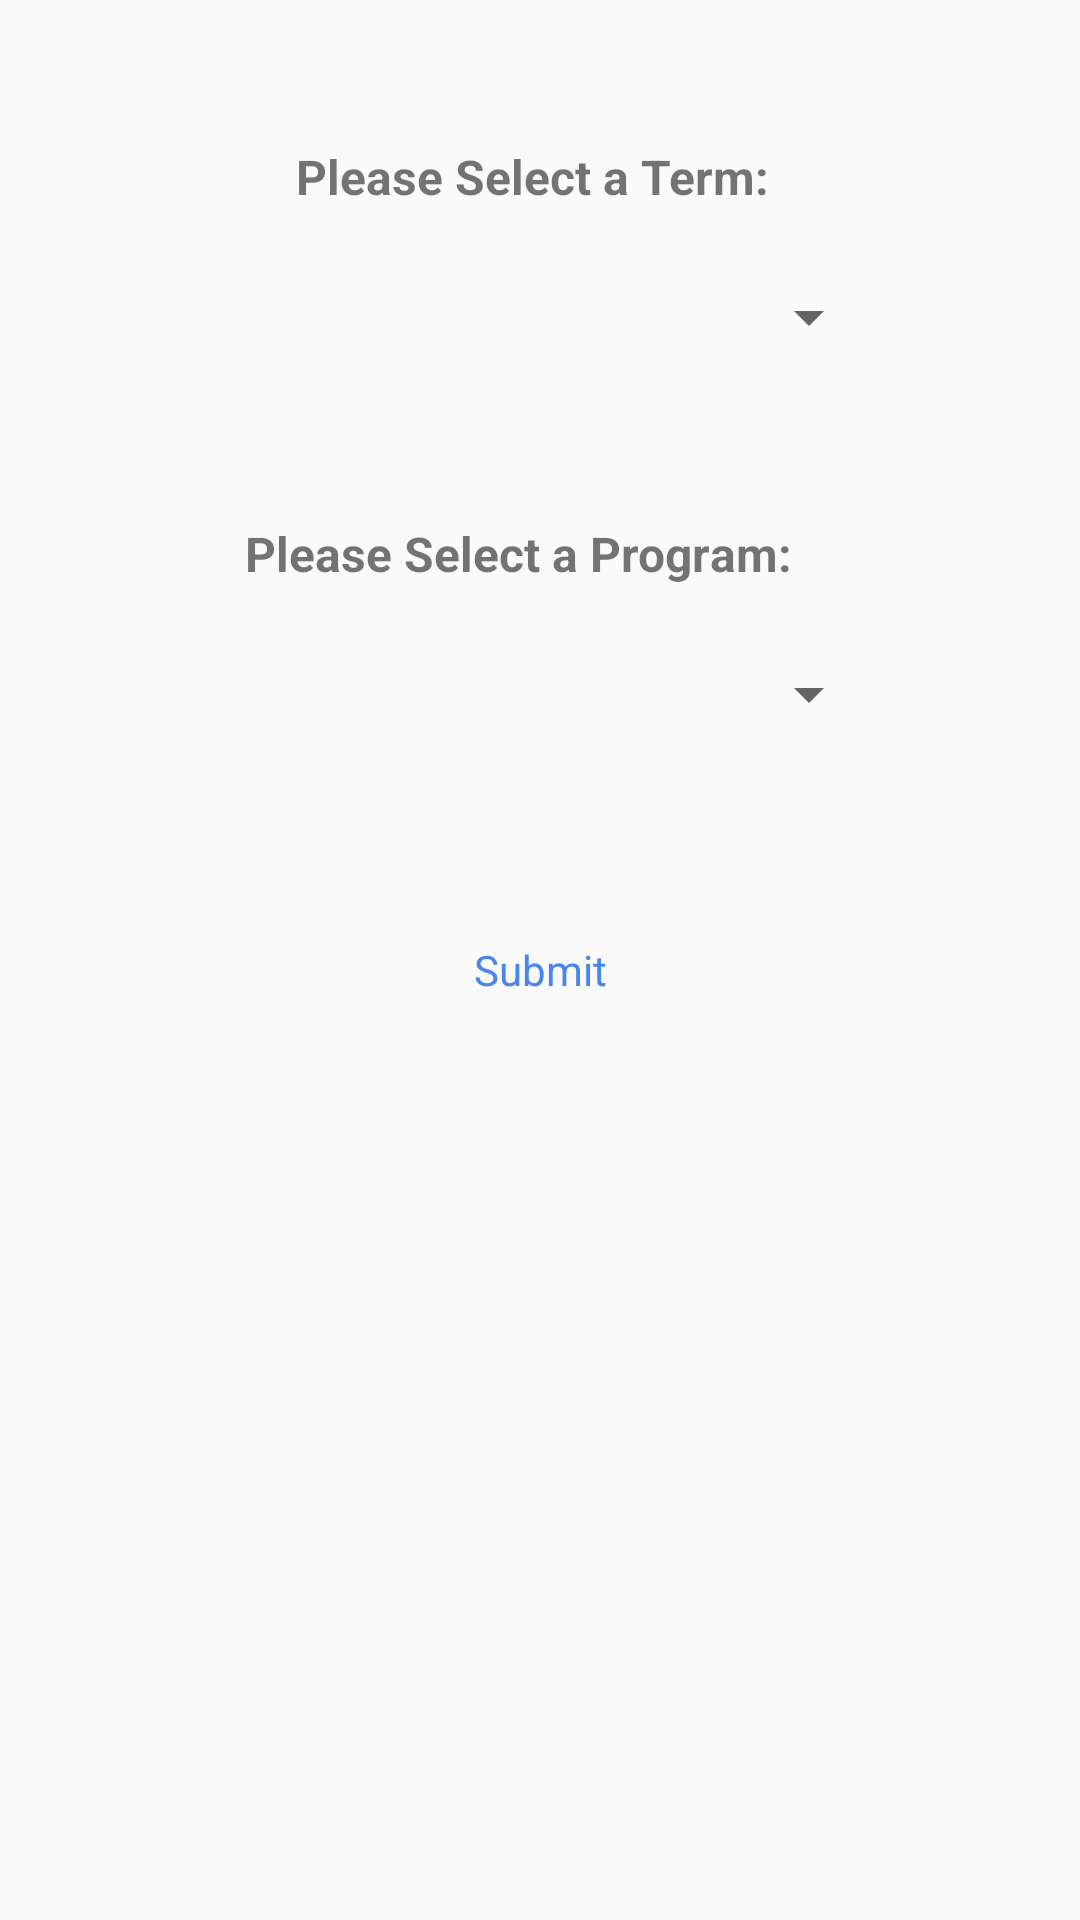

Here is an Android app screen rendered from its layout file. Give the layout XML and the strings, colors and styles it references.
<!-- AndroidManifest.xml: application theme AppTheme -->
<!-- res/layout/activity_register_class.xml -->
<?xml version="1.0" encoding="utf-8"?>
<android.support.constraint.ConstraintLayout xmlns:android="http://schemas.android.com/apk/res/android"
    xmlns:app="http://schemas.android.com/apk/res-auto"
    xmlns:tools="http://schemas.android.com/tools"
    android:layout_width="match_parent"
    android:layout_height="match_parent">

    <TextView
        android:id="@+id/textView7"
        android:layout_width="197dp"
        android:layout_height="wrap_content"
        android:layout_marginTop="48dp"
        android:autoSizeTextType="uniform"
        android:gravity="top|bottom|left|right"
        android:text="Please Select a Program:"
        android:textSize="16sp"
        android:textStyle="bold"
        app:layout_constraintEnd_toEndOf="@+id/programSpinner"
        app:layout_constraintStart_toStartOf="@+id/programSpinner"
        app:layout_constraintTop_toBottomOf="@+id/termSpinner" />

    <Spinner
        android:id="@+id/termSpinner"
        android:layout_width="227dp"
        android:layout_height="40dp"
        android:layout_marginTop="16dp"
        app:layout_constraintEnd_toEndOf="@+id/textView7"
        app:layout_constraintHorizontal_bias="0.5"
        app:layout_constraintStart_toStartOf="@+id/textView7"
        app:layout_constraintTop_toBottomOf="@+id/textView4" />

    <TextView
        android:id="@+id/textView4"
        android:layout_width="163dp"
        android:layout_height="wrap_content"
        android:layout_marginEnd="16dp"
        android:layout_marginStart="16dp"
        android:layout_marginTop="48dp"
        android:autoSizeTextType="uniform"
        android:gravity="top|bottom|left|right"
        android:text="Please Select a Term:"
        android:textSize="16sp"
        android:textStyle="bold"
        app:layout_constraintEnd_toEndOf="@+id/termSpinner"
        app:layout_constraintHorizontal_bias="0.5"
        app:layout_constraintStart_toStartOf="@+id/termSpinner"
        app:layout_constraintTop_toTopOf="parent" />

    <Spinner
        android:id="@+id/programSpinner"
        android:layout_width="227dp"
        android:layout_height="40dp"
        android:layout_marginTop="16dp"
        app:layout_constraintEnd_toEndOf="@+id/submitButton"
        app:layout_constraintStart_toStartOf="@+id/submitButton"
        app:layout_constraintTop_toBottomOf="@+id/textView7" />

    <Button
        android:id="@+id/submitButton"
        style="@style/ButtonStyle"
        android:layout_marginTop="48dp"
        android:background="@drawable/common_google_signin_btn_icon_dark_normal_background"
        android:onClick="submitButton"
        android:text="Submit"
        app:layout_constraintEnd_toEndOf="parent"
        app:layout_constraintStart_toStartOf="parent"
        app:layout_constraintTop_toBottomOf="@+id/programSpinner" />

</android.support.constraint.ConstraintLayout>
<!-- resources referenced by this layout -->
<resources>
  <style name="ButtonStyle" parent="@style/AppTheme">
          <item name="android:background">@drawable/common_google_signin_btn_icon_dark_normal_background</item>
          <item name="android:textColor">@color/colorPrimary</item>
          <item name="android:layout_width">174dp</item>
          <item name="android:layout_height">48dp</item>
      </style>
  <style name="AppTheme" parent="Theme.AppCompat.Light.DarkActionBar">
          
          <item name="colorPrimary">@color/colorPrimary</item>
          <item name="colorPrimaryDark">@color/colorPrimaryDark</item>
          <item name="colorAccent">@color/colorAccent</item>
      </style>
  <color name="colorPrimary">#4885ed</color>
  <color name="colorPrimaryDark">#3070d6</color>
  <color name="colorAccent">#4885ed</color>
</resources>
